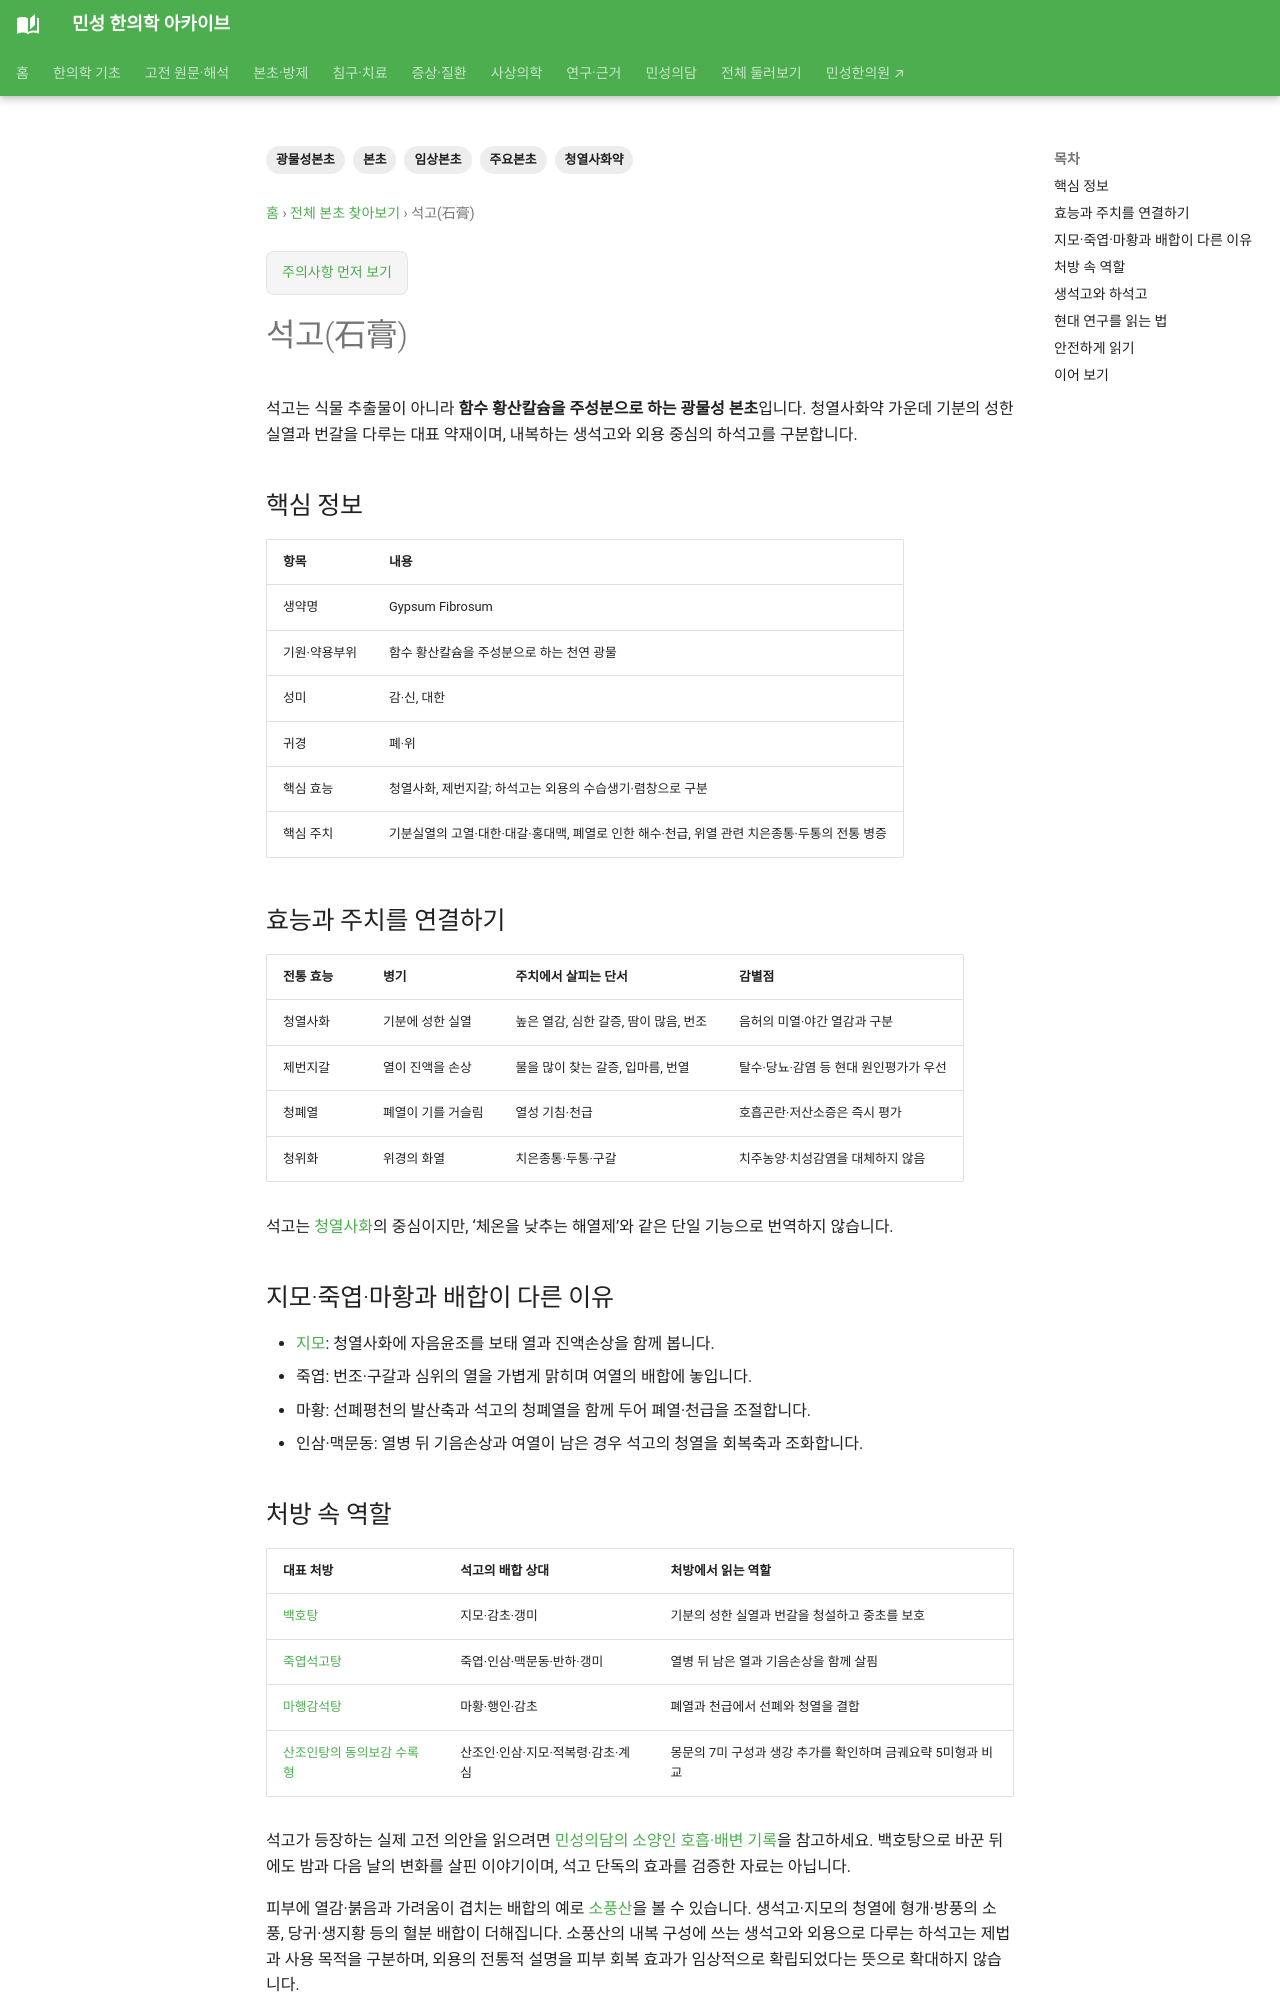

repository: joowon1111/minseong-korean-medicine-wiki · page: herbs/gypsum/index.html · generator: mkdocs

---
title: 석고(石膏)
tags: [본초, 임상본초, 주요본초, 청열사화약, 광물성본초]
status: 검토완료
last_reviewed: 2026-09-18
description: 석고의 청열사화·제번지갈 효능과 기분실열 주치, 생석고·하석고 구분, 백호탕·마행감석탕의 배합과 광물성 약재 연구 해석을 정리합니다.
---
# 석고(石膏)

석고는 식물 추출물이 아니라 **함수 황산칼슘을 주성분으로 하는 광물성 본초**입니다. 청열사화약 가운데 기분의 성한 실열과 번갈을 다루는 대표 약재이며, 내복하는 생석고와 외용 중심의 하석고를 구분합니다.

## 핵심 정보

| 항목 | 내용 |
|---|---|
| 생약명 | Gypsum Fibrosum |
| 기원·약용부위 | 함수 황산칼슘을 주성분으로 하는 천연 광물 |
| 성미 | 감·신, 대한 |
| 귀경 | 폐·위 |
| 핵심 효능 | 청열사화, 제번지갈; 하석고는 외용의 수습생기·렴창으로 구분 |
| 핵심 주치 | 기분실열의 고열·대한·대갈·홍대맥, 폐열로 인한 해수·천급, 위열 관련 치은종통·두통의 전통 병증 |

## 효능과 주치를 연결하기

| 전통 효능 | 병기 | 주치에서 살피는 단서 | 감별점 |
|---|---|---|---|
| 청열사화 | 기분에 성한 실열 | 높은 열감, 심한 갈증, 땀이 많음, 번조 | 음허의 미열·야간 열감과 구분 |
| 제번지갈 | 열이 진액을 손상 | 물을 많이 찾는 갈증, 입마름, 번열 | 탈수·당뇨·감염 등 현대 원인평가가 우선 |
| 청폐열 | 폐열이 기를 거슬림 | 열성 기침·천급 | 호흡곤란·저산소증은 즉시 평가 |
| 청위화 | 위경의 화열 | 치은종통·두통·구갈 | 치주농양·치성감염을 대체하지 않음 |

석고는 [청열사화](../herbal-integrated/heat-clearing-herbs.md#clear-heat-drain-fire)의 중심이지만, ‘체온을 낮추는 해열제’와 같은 단일 기능으로 번역하지 않습니다.

## 지모·죽엽·마황과 배합이 다른 이유

- [지모](anemarrhena.md): 청열사화에 자음윤조를 보태 열과 진액손상을 함께 봅니다.
- 죽엽: 번조·구갈과 심위의 열을 가볍게 맑히며 여열의 배합에 놓입니다.
- 마황: 선폐평천의 발산축과 석고의 청폐열을 함께 두어 폐열·천급을 조절합니다.
- 인삼·맥문동: 열병 뒤 기음손상과 여열이 남은 경우 석고의 청열을 회복축과 조화합니다.
